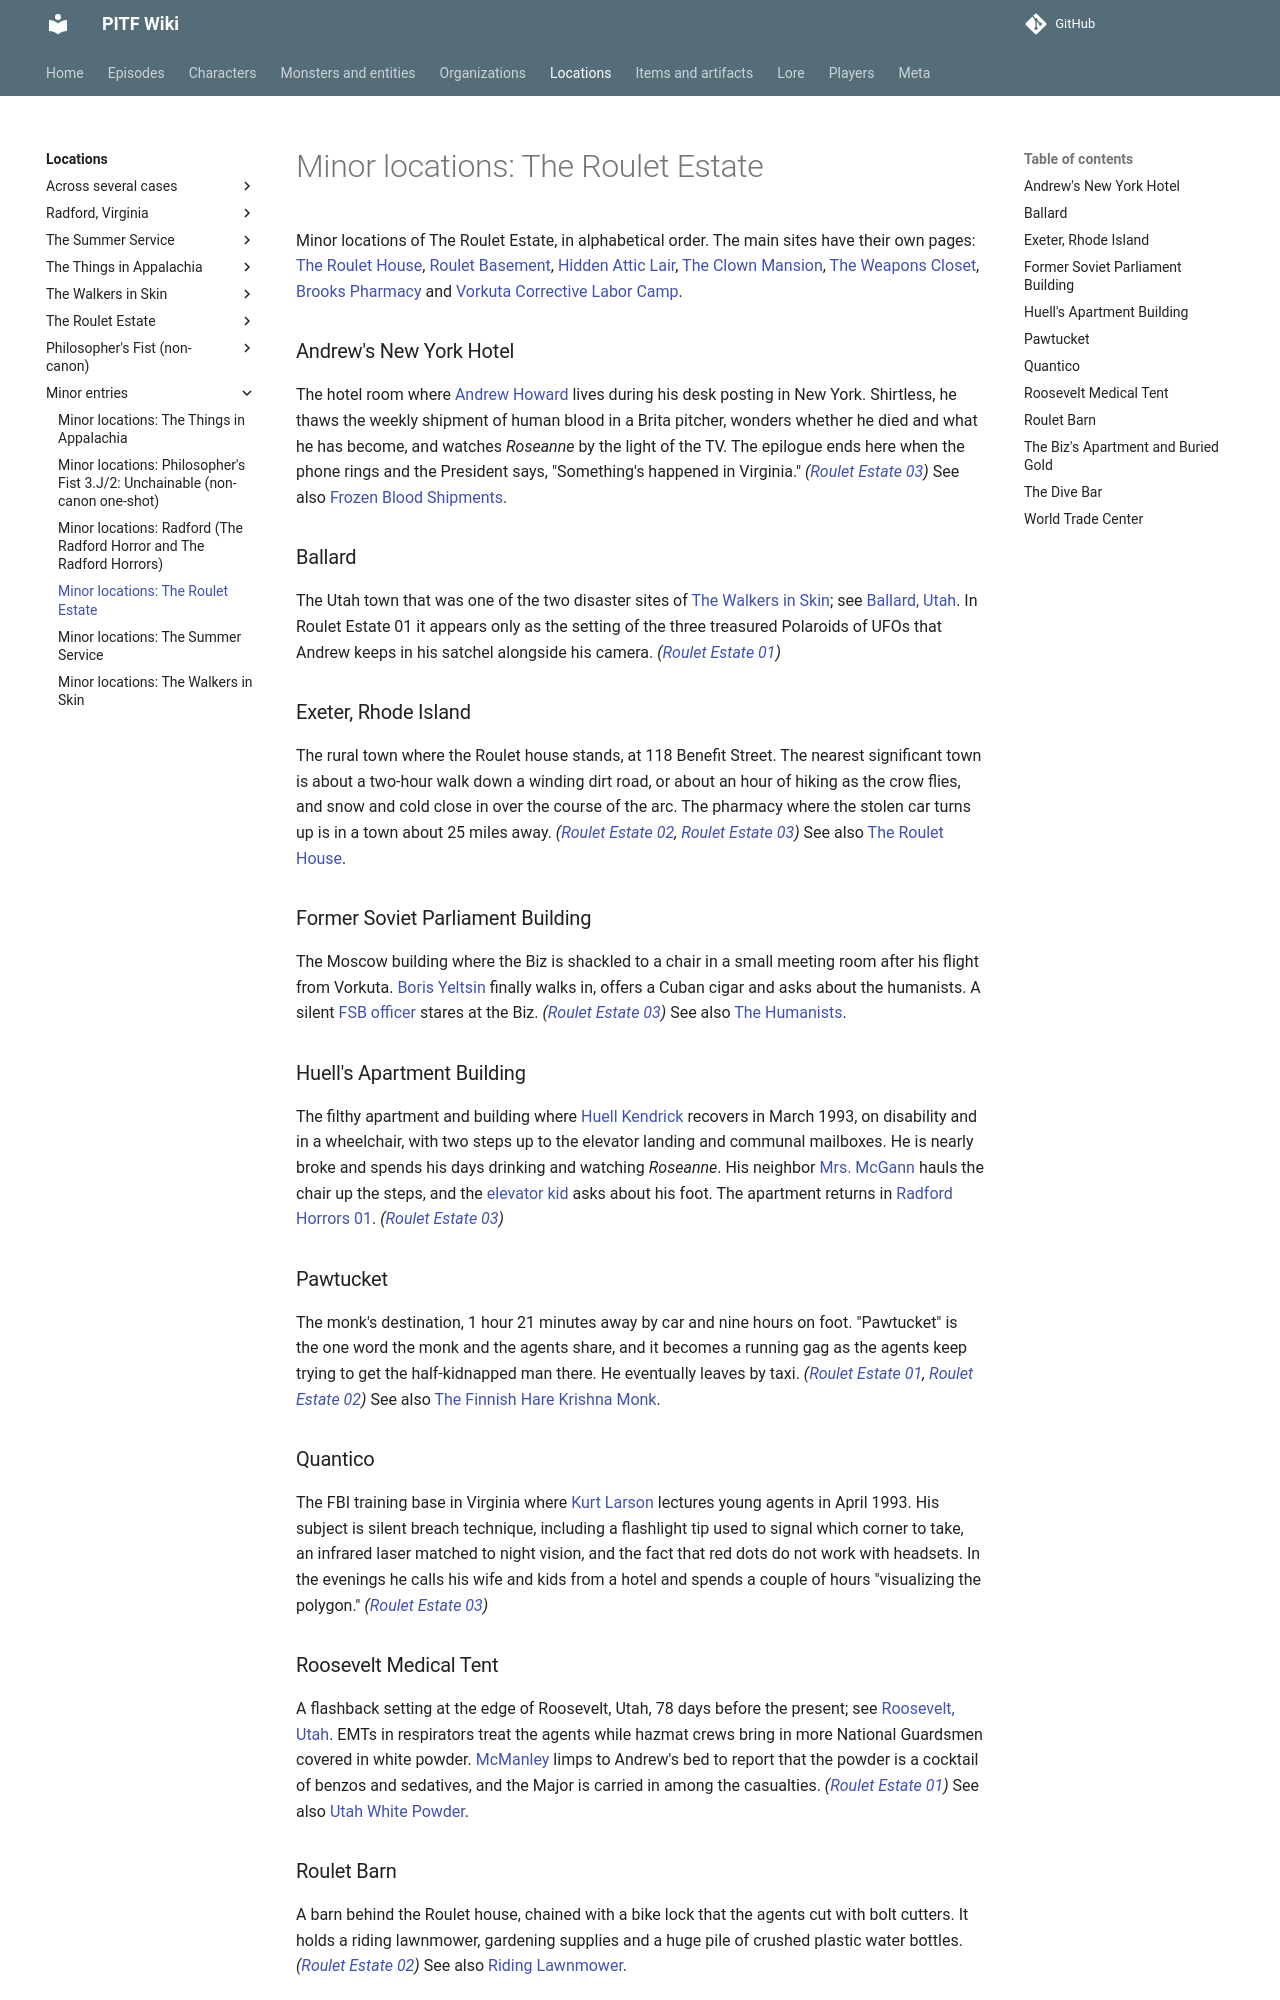

repository: AndreTInfante/pitf-wiki · page: locations/minor-roulet/index.html · generator: mkdocs

# Minor locations: The Roulet Estate

Minor locations of The Roulet Estate, in alphabetical order. The main sites have their own pages: [The Roulet House](roulet-house.md), [Roulet Basement](roulet-basement.md), [Hidden Attic Lair](hidden-attic-lair.md), [The Clown Mansion](clown-mansion.md), [The Weapons Closet](weapons-closet.md), [Brooks Pharmacy](brooks-pharmacy.md) and [Vorkuta Corrective Labor Camp](vorkuta-corrective-labor-camp.md).

### Andrew's New York Hotel

The hotel room where [Andrew Howard](../characters/andrew-howard.md) lives during his desk posting in New York. Shirtless, he thaws the weekly shipment of human blood in a Brita pitcher, wonders whether he died and what he has become, and watches *Roseanne* by the light of the TV. The epilogue ends here when the phone rings and the President says, "Something's happened in Virginia." *([Roulet Estate 03](../episodes/roulet-estate/03.md))* See also [Frozen Blood Shipments](../items/minor-roulet.md#frozen-blood-shipments).

### Ballard

The Utah town that was one of the two disaster sites of [The Walkers in Skin](../episodes/walkers-in-skin/index.md); see [Ballard, Utah](ballard-utah.md). In Roulet Estate 01 it appears only as the setting of the three treasured Polaroids of UFOs that Andrew keeps in his satchel alongside his camera. *([Roulet Estate 01](../episodes/roulet-estate/01.md))*

### Exeter, Rhode Island

The rural town where the Roulet house stands, at 118 Benefit Street. The nearest significant town is about a two-hour walk down a winding dirt road, or about an hour of hiking as the crow flies, and snow and cold close in over the course of the arc. The pharmacy where the stolen car turns up is in a town about 25 miles away. *([Roulet Estate 02](../episodes/roulet-estate/02.md), [Roulet Estate 03](../episodes/roulet-estate/03.md))* See also [The Roulet House](roulet-house.md).

### Former Soviet Parliament Building

The Moscow building where the Biz is shackled to a chair in a small meeting room after his flight from Vorkuta. [Boris Yeltsin](../characters/boris-yeltsin.md) finally walks in, offers a Cuban cigar and asks about the humanists. A silent [FSB officer](../characters/minor-roulet.md#fsb-officer) stares at the Biz. *([Roulet Estate 03](../episodes/roulet-estate/03.md))* See also [The Humanists](../organizations/minor-roulet.md#the-humanists).

### Huell's Apartment Building

The filthy apartment and building where [Huell Kendrick](../characters/huell-kendrick.md) recovers in March 1993, on disability and in a wheelchair, with two steps up to the elevator landing and communal mailboxes. He is nearly broke and spends his days drinking and watching *Roseanne*. His neighbor [Mrs. McGann](../characters/minor-roulet.md#mrs-mcgann) hauls the chair up the steps, and the [elevator kid](../characters/minor-roulet.md#elevator-kid) asks about his foot. The apartment returns in [Radford Horrors 01](../episodes/radford-horrors/01.md). *([Roulet Estate 03](../episodes/roulet-estate/03.md))*

### Pawtucket

The monk's destination, 1 hour 21 minutes away by car and nine hours on foot. "Pawtucket" is the one word the monk and the agents share, and it becomes a running gag as the agents keep trying to get the half-kidnapped man there. He eventually leaves by taxi. *([Roulet Estate 01](../episodes/roulet-estate/01.md), [Roulet Estate 02](../episodes/roulet-estate/02.md))* See also [The Finnish Hare Krishna Monk](../characters/finnish-hare-krishna-monk.md).

### Quantico

The FBI training base in Virginia where [Kurt Larson](../characters/kurt-larson.md) lectures young agents in April 1993. His subject is silent breach technique, including a flashlight tip used to signal which corner to take, an infrared laser matched to night vision, and the fact that red dots do not work with headsets. In the evenings he calls his wife and kids from a hotel and spends a couple of hours "visualizing the polygon." *([Roulet Estate 03](../episodes/roulet-estate/03.md))*

### Roosevelt Medical Tent

A flashback setting at the edge of Roosevelt, Utah, 78 days before the present; see [Roosevelt, Utah](roosevelt-utah.md). EMTs in respirators treat the agents while hazmat crews bring in more National Guardsmen covered in white powder. [McManley](../characters/donald-mcmanley.md) limps to Andrew's bed to report that the powder is a cocktail of benzos and sedatives, and the Major is carried in among the casualties. *([Roulet Estate 01](../episodes/roulet-estate/01.md))* See also [Utah White Powder](../items/minor-roulet.md#utah-white-powder).
